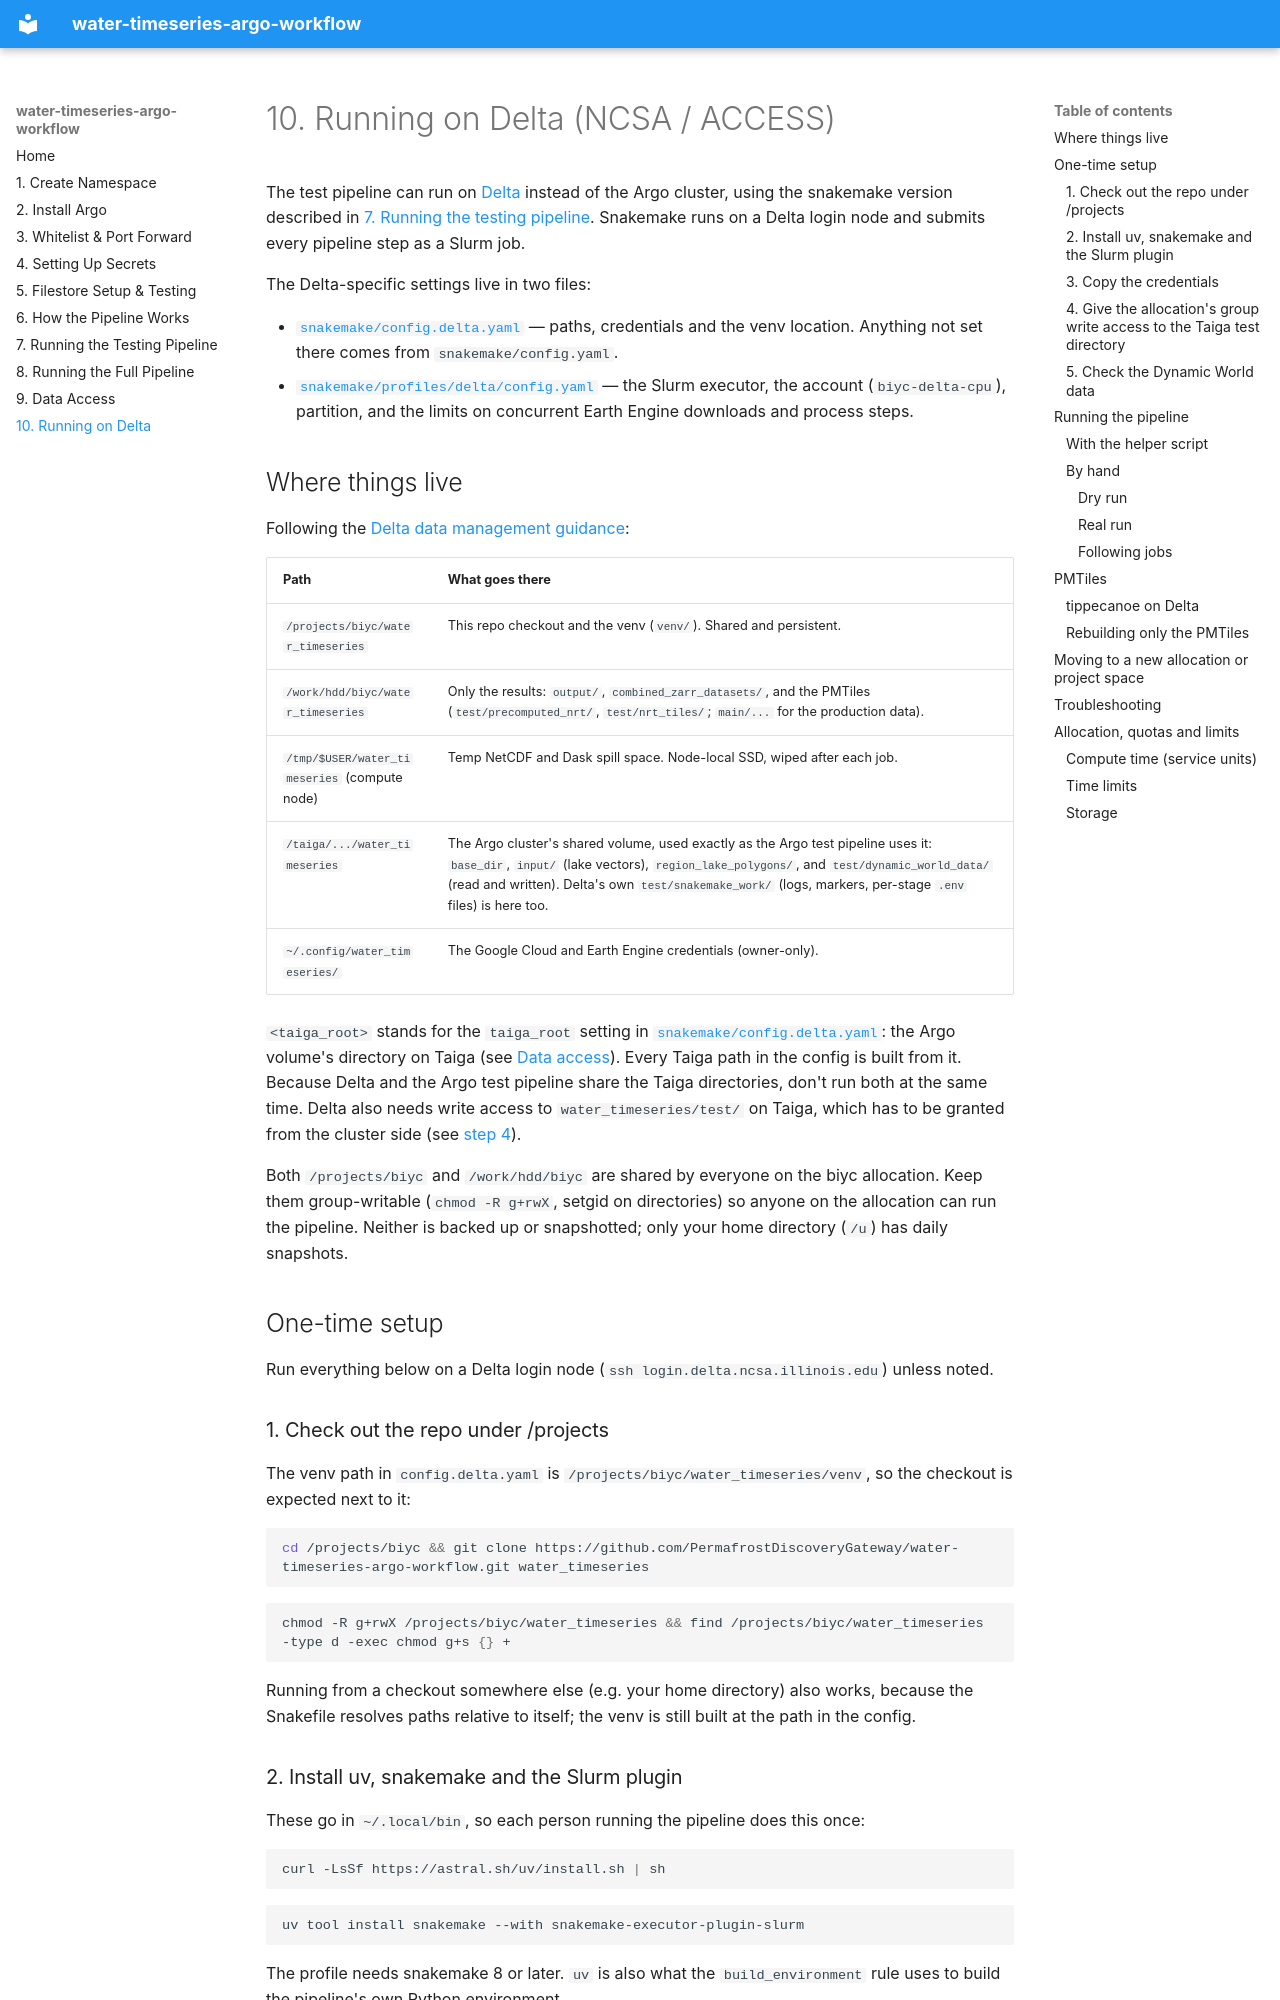

repository: PermafrostDiscoveryGateway/water_timeseries_argo_workflow · page: 10-running-on-delta/index.html · generator: mkdocs

# 10. Running on Delta (NCSA / ACCESS)

The test pipeline can run on [Delta](https://docs.ncsa.illinois.edu/systems/delta/en/latest/index.html)
instead of the Argo cluster, using the snakemake version described in
[7. Running the testing pipeline](07-running-the-testing-pipeline.md#running-the-test-pipeline-locally-with-snakemake).
Snakemake runs on a Delta login node and submits every pipeline step as a Slurm job.

The Delta-specific settings live in two files:

- [`snakemake/config.delta.yaml`](https://github.com/PermafrostDiscoveryGateway/water-timeseries-argo-workflow/blob/main/snakemake/config.delta.yaml)
  — paths, credentials and the venv location. Anything not set there comes from `snakemake/config.yaml`.
- [`snakemake/profiles/delta/config.yaml`](https://github.com/PermafrostDiscoveryGateway/water-timeseries-argo-workflow/blob/main/snakemake/profiles/delta/config.yaml)
  — the Slurm executor, the account (`biyc-delta-cpu`), partition, and the limits on concurrent
  Earth Engine downloads and process steps.

## Where things live

Following the [Delta data management guidance](https://docs.ncsa.illinois.edu/systems/delta/en/latest/user_guide/data_mgmt.html):

| Path | What goes there |
| --- | --- |
| `/projects/biyc/water_timeseries` | This repo checkout and the venv (`venv/`). Shared and persistent. |
| `/work/hdd/biyc/water_timeseries` | Only the results: `output/`, `combined_zarr_datasets/`, and the PMTiles (`test/precomputed_nrt/`, `test/nrt_tiles/`; `main/...` for the production data). |
| `/tmp/$USER/water_timeseries` (compute node) | Temp NetCDF and Dask spill space. Node-local SSD, wiped after each job. |
| `/taiga/.../water_timeseries` | The Argo cluster's shared volume, used exactly as the Argo test pipeline uses it: `base_dir`, `input/` (lake vectors), `region_lake_polygons/`, and `test/dynamic_world_data/` (read and written). Delta's own `test/snakemake_work/` (logs, markers, per-stage `.env` files) is here too. |
| `~/.config/water_timeseries/` | The Google Cloud and Earth Engine credentials (owner-only). |

`<taiga_root>` stands for the `taiga_root` setting in [`snakemake/config.delta.yaml`](https://github.com/PermafrostDiscoveryGateway/water-timeseries-argo-workflow/blob/main/snakemake/config.delta.yaml):
the Argo volume's directory on Taiga (see [Data access](09-data-access.md#from-delta-and-other-ncsa-systems)).
Every Taiga path in the config is built from it.
Because Delta and the Argo test pipeline share the Taiga directories, don't run both at the same
time. Delta also needs write access to `water_timeseries/test/` on Taiga, which has to be granted
from the cluster side (see [step 4](#4-give-the-allocations-group-write-access-to-the-taiga-test-directory)).

Both `/projects/biyc` and `/work/hdd/biyc` are shared by everyone on the biyc allocation. Keep
them group-writable (`chmod -R g+rwX`, setgid on directories) so anyone on the allocation can run
the pipeline. Neither is backed up or snapshotted; only your home directory (`/u`) has daily
snapshots.

## One-time setup

Run everything below on a Delta login node (`ssh login.delta.ncsa.illinois.edu`) unless noted.

### 1. Check out the repo under /projects

The venv path in `config.delta.yaml` is `/projects/biyc/water_timeseries/venv`, so the checkout
is expected next to it:

```bash
cd /projects/biyc && git clone https://github.com/PermafrostDiscoveryGateway/water-timeseries-argo-workflow.git water_timeseries
```

```bash
chmod -R g+rwX /projects/biyc/water_timeseries && find /projects/biyc/water_timeseries -type d -exec chmod g+s {} +
```

Running from a checkout somewhere else (e.g. your home directory) also works, because the
Snakefile resolves paths relative to itself; the venv is still built at the path in the config.
